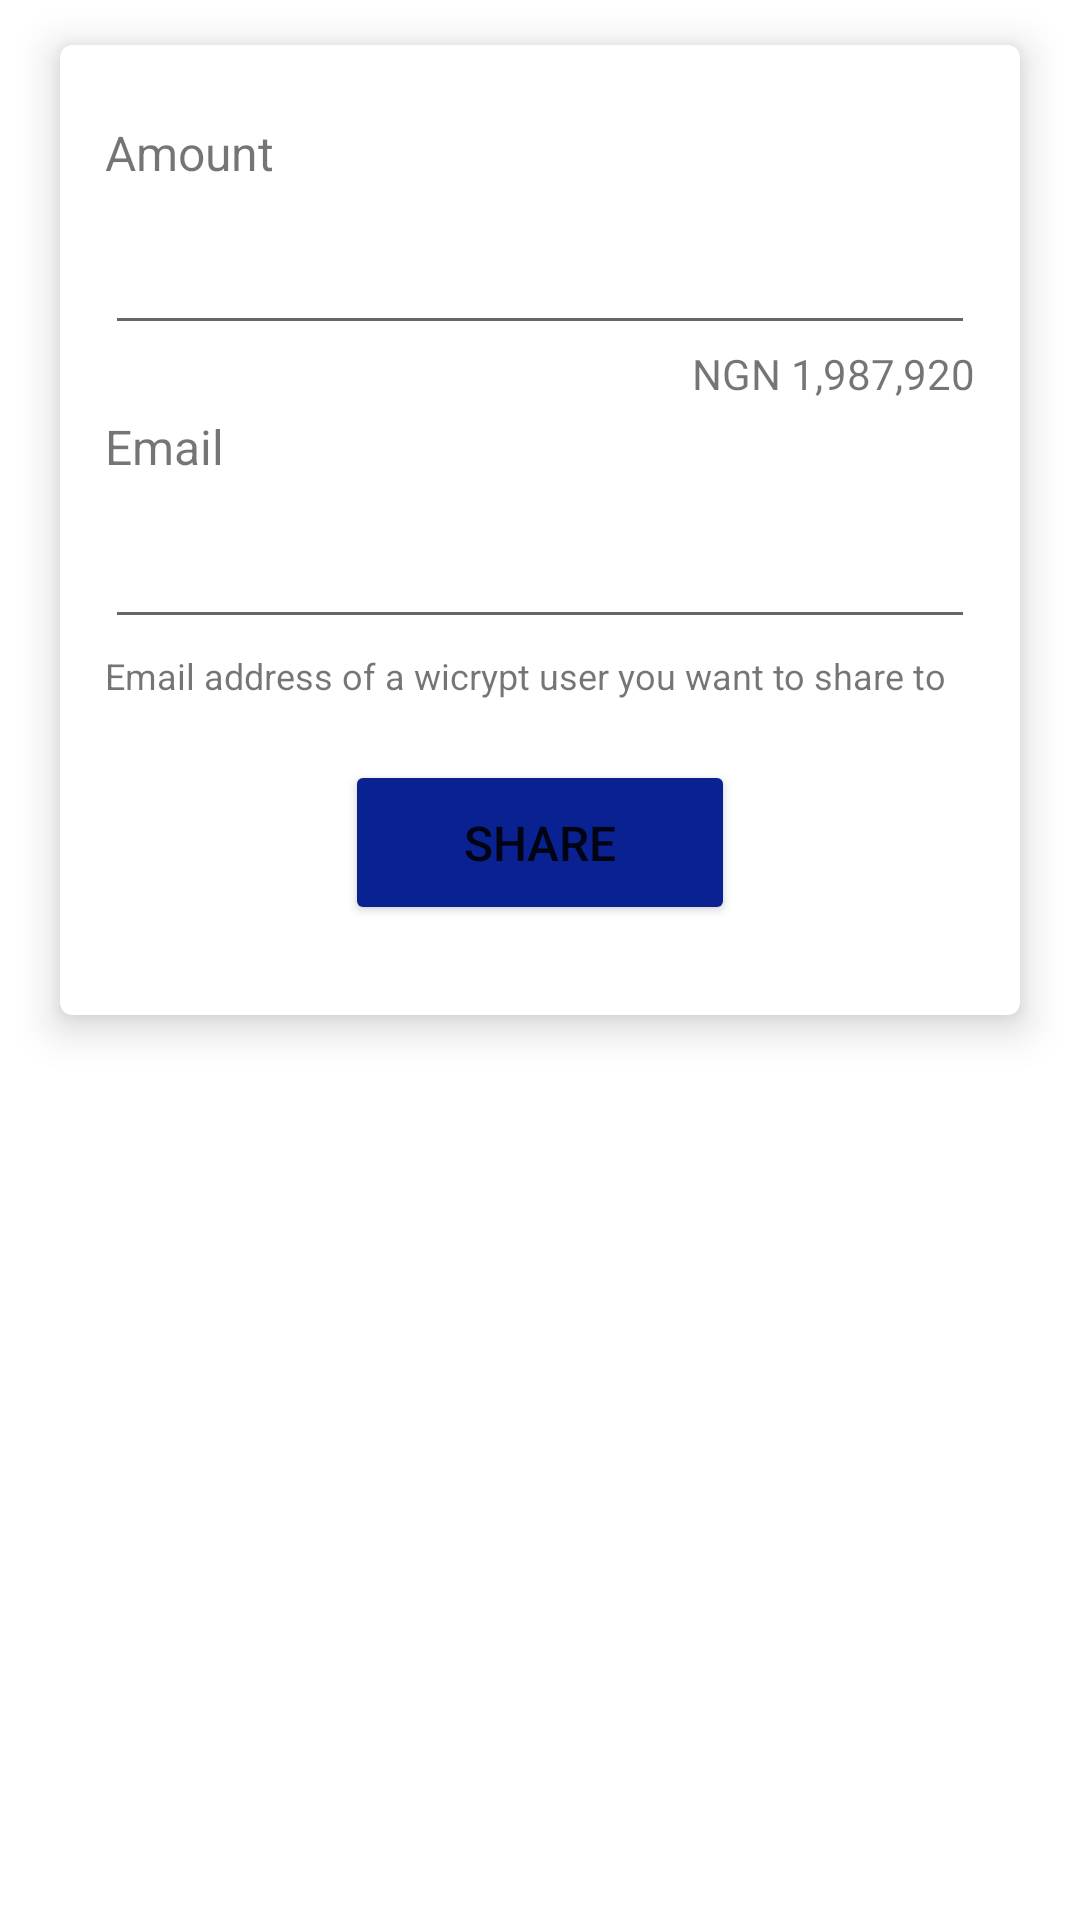

This screen was rendered from an Android layout file. Write that file and the resources it references.
<!-- AndroidManifest.xml: application theme Theme.WicryptClone -->
<!-- res/layout/activity_share_w_c.xml -->
<?xml version="1.0" encoding="utf-8"?>
<RelativeLayout
    xmlns:android="http://schemas.android.com/apk/res/android"
    xmlns:app="http://schemas.android.com/apk/res-auto"
    xmlns:tools="http://schemas.android.com/tools"
    tools:context=".ui.ShareWCActivity"
    android:layout_width="match_parent"
    android:layout_height="match_parent">

    <androidx.constraintlayout.widget.ConstraintLayout
        android:layout_width="match_parent"
        android:layout_height="match_parent">

        <androidx.cardview.widget.CardView
            android:layout_width="match_parent"
            android:layout_height="wrap_content"
            android:layout_marginStart="20dp"
            android:layout_marginTop="15dp"
            android:layout_marginEnd="20dp"
            app:cardCornerRadius="4dp"
            app:cardElevation="8dp"
            app:layout_constraintEnd_toEndOf="parent"
            app:layout_constraintStart_toStartOf="parent"
            app:layout_constraintTop_toTopOf="parent">

            <androidx.constraintlayout.widget.ConstraintLayout
                android:layout_width="match_parent"
                android:layout_height="match_parent">

                <TextView
                    android:id="@+id/textView32"
                    android:layout_width="wrap_content"
                    android:layout_height="wrap_content"
                    android:layout_marginStart="15dp"
                    android:layout_marginTop="25dp"
                    android:text="Amount"
                    android:textSize="16sp"
                    app:layout_constraintStart_toStartOf="parent"
                    app:layout_constraintTop_toTopOf="parent" />

                <EditText
                    android:id="@+id/et_amount"
                    android:layout_width="0dp"
                    android:layout_height="wrap_content"
                    android:layout_marginTop="12dp"
                    android:layout_marginEnd="15dp"
                    android:ems="10"
                    android:inputType="number"
                    app:layout_constraintEnd_toEndOf="parent"
                    app:layout_constraintStart_toStartOf="@+id/textView32"
                    app:layout_constraintTop_toBottomOf="@+id/textView32" />

                <TextView
                    android:id="@+id/textView33"
                    android:layout_width="0dp"
                    android:layout_height="wrap_content"
                    android:layout_marginTop="4dp"
                    android:text="Email"
                    android:textSize="16sp"
                    app:layout_constraintEnd_toEndOf="@+id/textView35"
                    app:layout_constraintStart_toStartOf="@+id/textView35"
                    app:layout_constraintTop_toBottomOf="@+id/textView35" />

                <EditText
                    android:id="@+id/et_email"
                    android:layout_width="0dp"
                    android:layout_height="wrap_content"
                    android:layout_marginTop="12dp"
                    android:ems="10"
                    android:inputType="textEmailAddress"
                    app:layout_constraintEnd_toEndOf="@+id/textView33"
                    app:layout_constraintStart_toStartOf="@+id/textView33"
                    app:layout_constraintTop_toBottomOf="@+id/textView33" />

                <TextView
                    android:id="@+id/textView34"
                    android:layout_width="0dp"
                    android:layout_height="wrap_content"
                    android:layout_marginTop="4dp"
                    android:text="Email address of a wicrypt user you want to share to"
                    android:textAlignment="textStart"
                    android:textSize="12sp"
                    app:layout_constraintEnd_toEndOf="@+id/et_email"
                    app:layout_constraintStart_toStartOf="@+id/et_email"
                    app:layout_constraintTop_toBottomOf="@+id/et_email" />

                <Button
                    android:id="@+id/btn_share"
                    android:layout_width="0dp"
                    android:layout_height="55dp"
                    android:layout_marginStart="80dp"
                    android:layout_marginTop="20dp"
                    android:layout_marginEnd="80dp"
                    android:layout_marginBottom="30dp"
                    android:backgroundTint="#0A2191"
                    android:text="SHARE"
                    android:textSize="16sp"
                    app:cornerRadius="18dp"
                    app:layout_constraintBottom_toBottomOf="parent"
                    app:layout_constraintEnd_toEndOf="@+id/textView34"
                    app:layout_constraintHorizontal_bias="0.4"
                    app:layout_constraintStart_toStartOf="@+id/textView34"
                    app:layout_constraintTop_toBottomOf="@+id/textView34"
                    app:layout_constraintVertical_bias="0.0" />

                <TextView
                    android:id="@+id/textView35"
                    android:layout_width="0dp"
                    android:layout_height="wrap_content"
                    android:text="NGN 1,987,920"
                    android:textAlignment="viewEnd"
                    app:layout_constraintEnd_toEndOf="@+id/et_amount"
                    app:layout_constraintStart_toStartOf="@+id/et_amount"
                    app:layout_constraintTop_toBottomOf="@+id/et_amount" />
            </androidx.constraintlayout.widget.ConstraintLayout>
        </androidx.cardview.widget.CardView>
    </androidx.constraintlayout.widget.ConstraintLayout>

    <androidx.constraintlayout.widget.ConstraintLayout
        android:id="@+id/progress_layout"
        android:layout_width="match_parent"
        android:layout_height="match_parent"
        android:layout_alignParentBottom="true"
        android:background="#33AAAAAA"
        android:clipChildren="false"
        android:visibility="invisible"
        app:layout_constraintBottom_toBottomOf="parent"
        app:layout_constraintEnd_toEndOf="parent"
        app:layout_constraintStart_toStartOf="parent"
        app:layout_constraintTop_toTopOf="parent">

        <ProgressBar
            android:id="@+id/share_progress"
            style="?android:attr/progressBarStyle"
            android:layout_width="wrap_content"
            android:layout_height="wrap_content"
            android:visibility="visible"
            app:layout_constraintBottom_toBottomOf="parent"
            app:layout_constraintEnd_toEndOf="parent"
            app:layout_constraintStart_toStartOf="parent"
            app:layout_constraintTop_toTopOf="parent"
            app:layout_constraintVertical_bias="0.44" />
    </androidx.constraintlayout.widget.ConstraintLayout>

</RelativeLayout>
<!-- resources referenced by this layout -->
<resources>
  <style name="Theme.WicryptClone" parent="Theme.MaterialComponents.DayNight.DarkActionBar">
          
          <item name="colorPrimary">@color/color_primary</item>
          <item name="colorPrimaryVariant">@color/color_primary_dark</item>
          <item name="colorOnPrimary">@color/white</item>
          
          <item name="colorSecondary">@color/color_secondary</item>
          <item name="colorSecondaryVariant">@color/color_secondary_dark</item>
          <item name="colorOnSecondary">@color/black</item>
          
          <item name="android:statusBarColor" tools:targetApi="l">?attr/colorPrimaryVariant</item>
          
          <item name="actionOverflowButtonStyle">@style/actionOverflowButtonStyle</item>
      </style>
  <color name="color_primary">#071A77</color>
  <color name="color_primary_dark">#071A77</color>
  <color name="white">#FFFFFFFF</color>
  <color name="color_secondary">#071A77</color>
  <color name="color_secondary_dark">#071A77</color>
  <color name="black">#FF000000</color>
  <style name="actionOverflowButtonStyle" parent="@style/Widget.AppCompat.ActionButton.Overflow">
          <item name="android:tint">@color/white</item>
      </style>
</resources>
